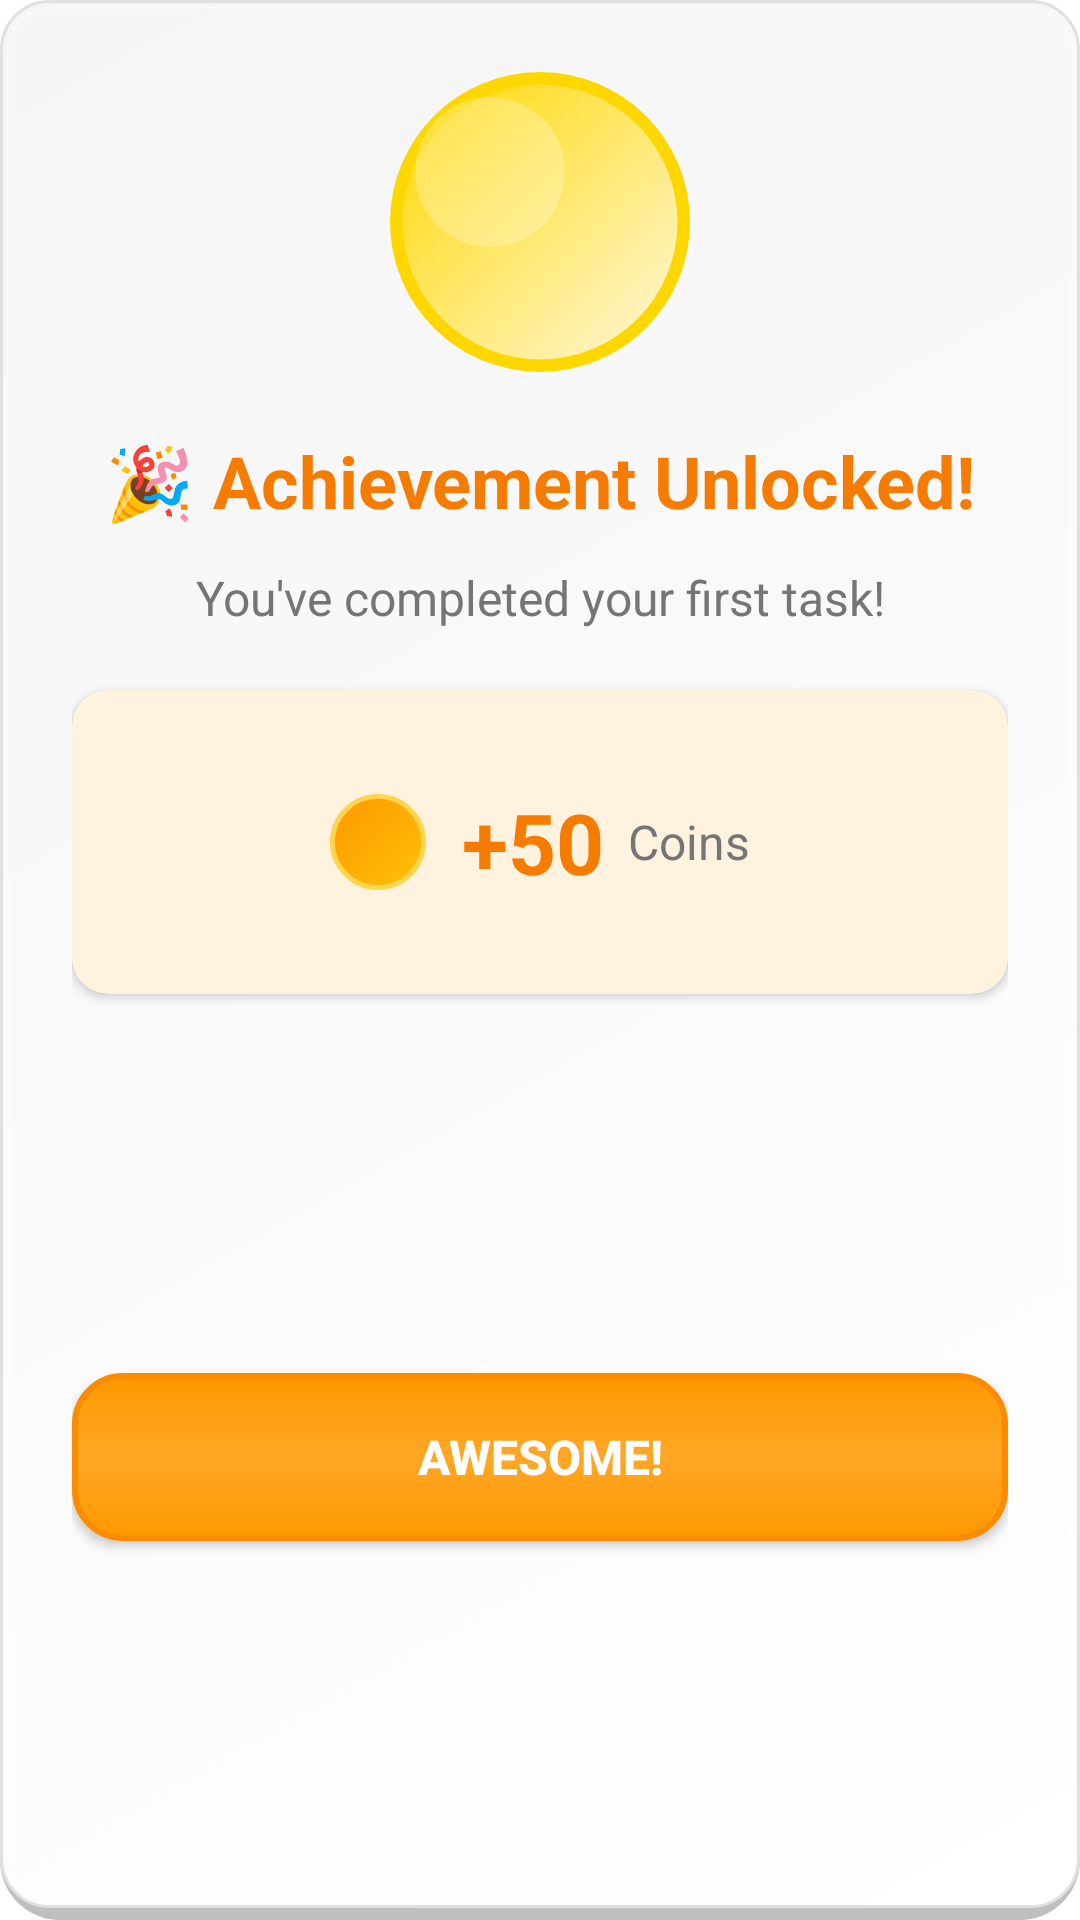

Reconstruct the res/layout file that produces this screen, plus the resources it refers to.
<!-- AndroidManifest.xml: application theme Theme.SMSIndia.NoActionBar -->
<!-- res/layout/dialog_achievement.xml -->
<?xml version="1.0" encoding="utf-8"?>
<androidx.constraintlayout.widget.ConstraintLayout xmlns:android="http://schemas.android.com/apk/res/android"
    xmlns:app="http://schemas.android.com/apk/res-auto"
    android:layout_width="match_parent"
    android:layout_height="wrap_content"
    android:background="@drawable/card_elevated_gamified"
    android:padding="24dp">

    
    <ImageView
        android:id="@+id/iv_celebration_icon"
        android:layout_width="100dp"
        android:layout_height="100dp"
        android:src="@drawable/badge_gold"
        android:contentDescription="Achievement badge"
        app:layout_constraintTop_toTopOf="parent"
        app:layout_constraintStart_toStartOf="parent"
        app:layout_constraintEnd_toEndOf="parent" />

    
    <TextView
        android:id="@+id/tv_achievement_title"
        android:layout_width="0dp"
        android:layout_height="wrap_content"
        android:text="🎉 Achievement Unlocked!"
        android:textAlignment="center"
        android:textColor="@color/primary_700"
        android:textSize="24sp"
        android:textStyle="bold"
        android:layout_marginTop="20dp"
        app:layout_constraintTop_toBottomOf="@id/iv_celebration_icon"
        app:layout_constraintStart_toStartOf="parent"
        app:layout_constraintEnd_toEndOf="parent" />

    
    <TextView
        android:id="@+id/tv_achievement_description"
        android:layout_width="0dp"
        android:layout_height="wrap_content"
        android:text="You've completed your first task!"
        android:textAlignment="center"
        android:textColor="@color/text_secondary"
        android:textSize="16sp"
        android:lineSpacingMultiplier="1.4"
        android:layout_marginTop="12dp"
        app:layout_constraintTop_toBottomOf="@id/tv_achievement_title"
        app:layout_constraintStart_toStartOf="parent"
        app:layout_constraintEnd_toEndOf="parent" />

    
    <com.google.android.material.card.MaterialCardView
        android:id="@+id/reward_card"
        android:layout_width="0dp"
        android:layout_height="wrap_content"
        android:layout_marginTop="20dp"
        app:cardCornerRadius="12dp"
        app:cardElevation="2dp"
        app:cardBackgroundColor="@color/primary_50"
        app:layout_constraintTop_toBottomOf="@id/tv_achievement_description"
        app:layout_constraintStart_toStartOf="parent"
        app:layout_constraintEnd_toEndOf="parent">

        <LinearLayout
            android:layout_width="match_parent"
            android:layout_height="wrap_content"
            android:orientation="horizontal"
            android:gravity="center"
            android:padding="16dp">

            <ImageView
                android:layout_width="32dp"
                android:layout_height="32dp"
                android:src="@drawable/coin_animated"
                android:contentDescription="Coins" />

            <TextView
                android:id="@+id/tv_reward_amount"
                android:layout_width="wrap_content"
                android:layout_height="wrap_content"
                android:text="+50"
                android:textColor="@color/primary_700"
                android:textSize="28sp"
                android:textStyle="bold"
                android:layout_marginStart="12dp" />

            <TextView
                android:layout_width="wrap_content"
                android:layout_height="wrap_content"
                android:text="Coins"
                android:textColor="@color/text_secondary"
                android:textSize="16sp"
                android:layout_marginStart="8dp" />
        </LinearLayout>
    </com.google.android.material.card.MaterialCardView>

    
    <Button
        android:id="@+id/btn_continue"
        android:layout_width="0dp"
        android:layout_height="56dp"
        android:text="Awesome!"
        android:textSize="16sp"
        android:textStyle="bold"
        android:background="@drawable/btn_gamified_gradient"
        android:textColor="@color/white_100"
        android:layout_marginTop="24dp"
        app:layout_constraintTop_toBottomOf="@id/reward_card"
        app:layout_constraintStart_toStartOf="parent"
        app:layout_constraintEnd_toEndOf="parent"
        app:layout_constraintBottom_toBottomOf="parent" />

</androidx.constraintlayout.widget.ConstraintLayout>
<!-- resources referenced by this layout -->
<resources>
  <color name="primary_50">#FFF3E0</color>
  <color name="primary_700">#F57C00</color>
  <color name="text_secondary">#757575</color>
  <color name="white_100">#FFFFFF</color>
  <style name="Theme.SMSIndia.NoActionBar" parent="Theme.SMSIndia">
          <item name="windowActionBar">false</item>
          <item name="android:windowNoTitle">true</item>
      </style>
  <color name="primary_500">#FF9800</color>
  <color name="text_on_primary">#FFFFFF</color>
  <color name="secondary_500">#4CAF50</color>
  <color name="secondary_700">#388E3C</color>
  <color name="text_on_secondary">#FFFFFF</color>
  <color name="md_theme_background">#FFFFFF</color>
  <color name="bg_surface">#FFFFFF</color>
  <color name="text_primary">#212121</color>
  <color name="error">#F44336</color>
  <style name="TextAppearance.App.Body1" parent="TextAppearance.MaterialComponents.Body1">
          <item name="android:textSize">16sp</item>
          <item name="android:textColor">@color/text_primary</item>
          <item name="android:fontFamily">sans-serif</item>
          <item name="android:letterSpacing">0.03</item>
          <item name="android:lineSpacingMultiplier">1.5</item>
      </style>
  <style name="TextAppearance.App.Body2" parent="TextAppearance.MaterialComponents.Body2">
          <item name="android:textSize">14sp</item>
          <item name="android:textColor">@color/text_secondary</item>
          <item name="android:fontFamily">sans-serif</item>
          <item name="android:letterSpacing">0.03</item>
          <item name="android:lineSpacingMultiplier">1.5</item>
      </style>
  <style name="TextAppearance.App.Button" parent="TextAppearance.MaterialComponents.Button">
          <item name="android:textSize">14sp</item>
          <item name="android:textColor">@color/text_on_primary</item>
          <item name="android:fontFamily">sans-serif-medium</item>
          <item name="android:letterSpacing">0.08</item>
          <item name="android:textAllCaps">true</item>
      </style>
  <style name="Widget.App.CardView.Elevated" parent="Widget.MaterialComponents.CardView">
          <item name="cardCornerRadius">16dp</item>
          <item name="cardElevation">8dp</item>
          <item name="cardBackgroundColor">@color/card_background</item>
          <item name="contentPadding">16dp</item>
          <item name="strokeWidth">0dp</item>
      </style>
  <style name="Widget.App.BottomSheet" parent="Widget.MaterialComponents.BottomSheet">
          <item name="shapeAppearanceOverlay">@style/ShapeAppearance.App.BottomSheet</item>
          <item name="backgroundTint">@color/bg_surface</item>
      </style>
  <style name="ShapeAppearance.App.SmallComponent" parent="ShapeAppearance.MaterialComponents.SmallComponent">
          <item name="cornerFamily">rounded</item>
          <item name="cornerSize">8dp</item>
      </style>
  <style name="ShapeAppearance.App.MediumComponent" parent="ShapeAppearance.MaterialComponents.MediumComponent">
          <item name="cornerFamily">rounded</item>
          <item name="cornerSize">12dp</item>
      </style>
  <style name="ShapeAppearance.App.LargeComponent" parent="ShapeAppearance.MaterialComponents.LargeComponent">
          <item name="cornerFamily">rounded</item>
          <item name="cornerSize">16dp</item>
      </style>
  <color name="button_primary">#FF9800</color>
  <color name="white_38">#61FFFFFF</color>
  <color name="card_background">#FFFFFF</color>
  <color name="text_hint">#BDBDBD</color>
  <style name="ShapeAppearance.App.BottomSheet" parent="">
          <item name="cornerFamily">rounded</item>
          <item name="cornerSizeTopLeft">24dp</item>
          <item name="cornerSizeTopRight">24dp</item>
      </style>
</resources>
